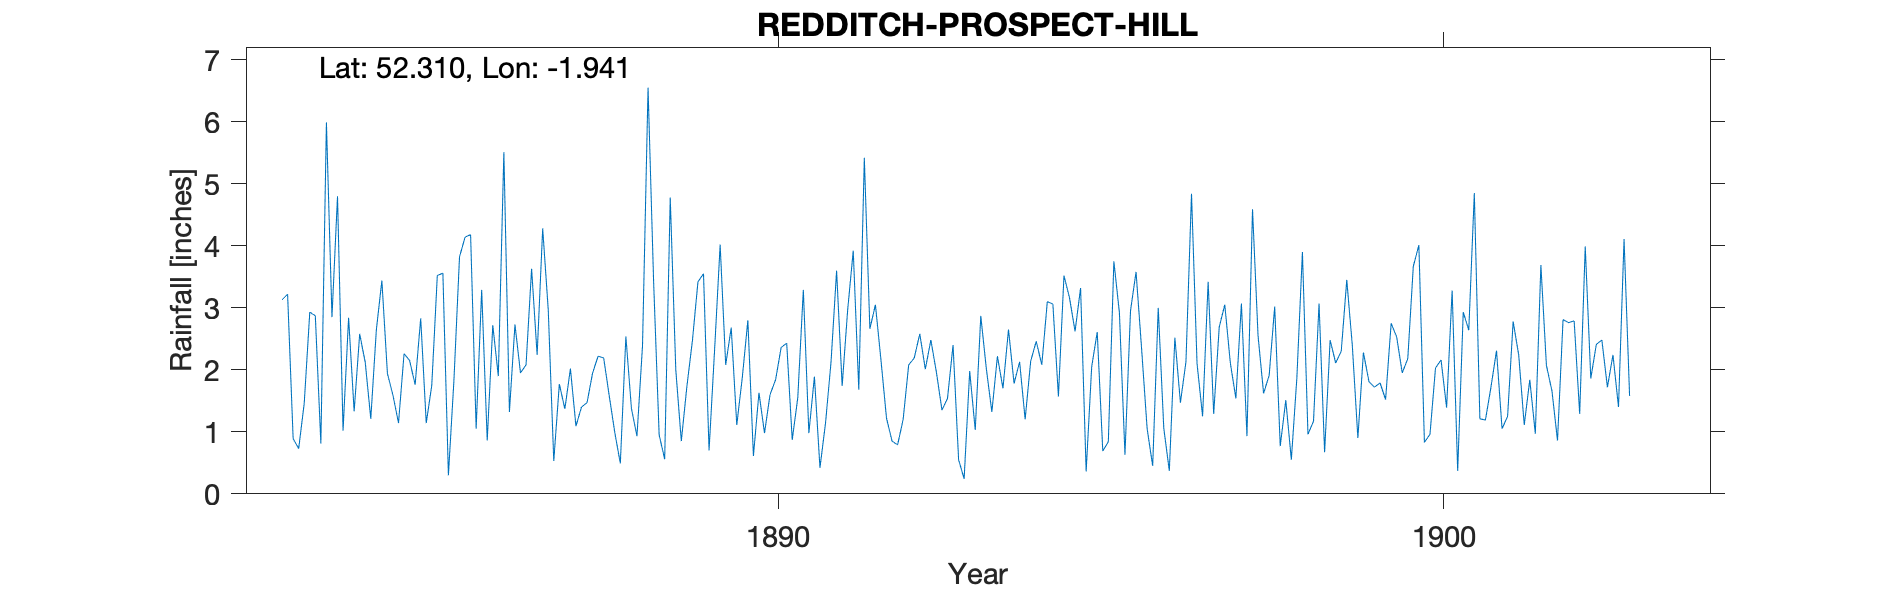

Source data for this figure (header and first rows):
REDDITCH PROSPECT HILL, , , , , , , , , , , , , , , , , , , , , , , 
Grid ref, SP041680, Long, -1.941, Lat, 52.31, Elevation, 425, ft, , , , , , , , , , , , , , , 
Station no, RR4170, , , , , , , , , , , , , , , , , , , , , , 
, 1880, 1881, 1882, 1883, 1884, 1885, 1886, 1887, 1888, 1889, 1890, 1891, 1892, 1893, 1894, 1895, 1896, 1897, 1898, 1899, 1900, 1901, 1902
January, , , , 3.13, 2.84, 1.76, 3.29, 2.97, 0.99, 0.85, 2.8, 1.89, 2.16, 1.54, 1.78, 3.32, 1.05, 1.29, 0.77, 3.45, 3.67, 1.21, 2.07
February, , , , 3.22, 1.33, 2.83, 0.86, 0.53, 0.49, 1.73, 0.61, 0.42, 1.22, 2.4, 2.13, 0.36, 0.45, 2.69, 1.51, 2.39, 4.01, 1.19, 1.66
March, , , , 0.89, 2.58, 1.14, 2.72, 1.77, 2.54, 2.47, 1.63, 1.14, 0.85, 0.55, 1.2, 2.05, 3, 3.05, 0.55, 0.9, 0.83, 1.72, 0.86
April, , , , 0.73, 2.12, 1.75, 1.9, 1.37, 1.38, 3.42, 0.98, 2.13, 0.79, 0.24, 2.14, 2.61, 1.06, 2.11, 1.87, 2.28, 0.96, 2.31, 2.81
May, , , , 1.46, 1.21, 3.52, 5.51, 2.02, 0.93, 3.55, 1.6, 3.6, 1.2, 1.98, 2.46, 0.69, 0.37, 1.54, 3.9, 1.81, 2.03, 1.05, 2.76
June, , , , 2.93, 2.64, 3.56, 1.32, 1.09, 2.39, 0.7, 1.84, 1.74, 2.08, 1.03, 2.08, 0.84, 2.52, 3.07, 0.96, 1.72, 2.16, 1.25, 2.79
July, , , , 2.87, 3.44, 0.3, 2.73, 1.4, 6.55, 2.32, 2.36, 2.97, 2.19, 2.87, 3.1, 3.75, 1.47, 0.93, 1.17, 1.79, 1.39, 2.78, 1.29
August, , , , 0.81, 1.94, 1.84, 1.95, 1.47, 3.43, 4.02, 2.43, 3.92, 2.58, 2.02, 3.06, 2.92, 2.13, 4.59, 3.07, 1.52, 3.28, 2.24, 3.99
September, , , , 5.99, 1.59, 3.82, 2.08, 1.95, 0.95, 2.08, 0.87, 1.68, 2.01, 1.32, 1.57, 0.63, 4.84, 2.55, 0.67, 2.75, 0.37, 1.11, 1.86
October, , , , 2.85, 1.14, 4.14, 3.63, 2.22, 0.56, 2.68, 1.55, 5.42, 2.48, 2.22, 3.52, 2.95, 2.1, 1.62, 2.48, 2.53, 2.93, 1.84, 2.41
November, , , , 4.8, 2.26, 4.18, 2.24, 2.19, 4.78, 1.11, 3.29, 2.66, 1.96, 1.7, 3.16, 3.58, 1.25, 1.91, 2.11, 1.95, 2.64, 0.97, 2.48
December, , , , 1.02, 2.15, 1.05, 4.28, 1.58, 2, 1.88, 0.98, 3.05, 1.35, 2.65, 2.62, 2.34, 3.42, 3.02, 2.3, 2.18, 4.85, 3.69, 1.72
Total, , , , 30.7, 25.24, 29.89, 32.51, 20.56, 26.99, 26.81, 20.94, 30.62, 20.87, 20.52, 28.82, 26.04, 23.66, 28.37, 21.36, 25.27, 29.12, 21.36, 26.7
ERROR_TYRain_1880-1889_07_pt3-page-042.c…, , , , , , , , , , , , , , , , , , , , , , , 
